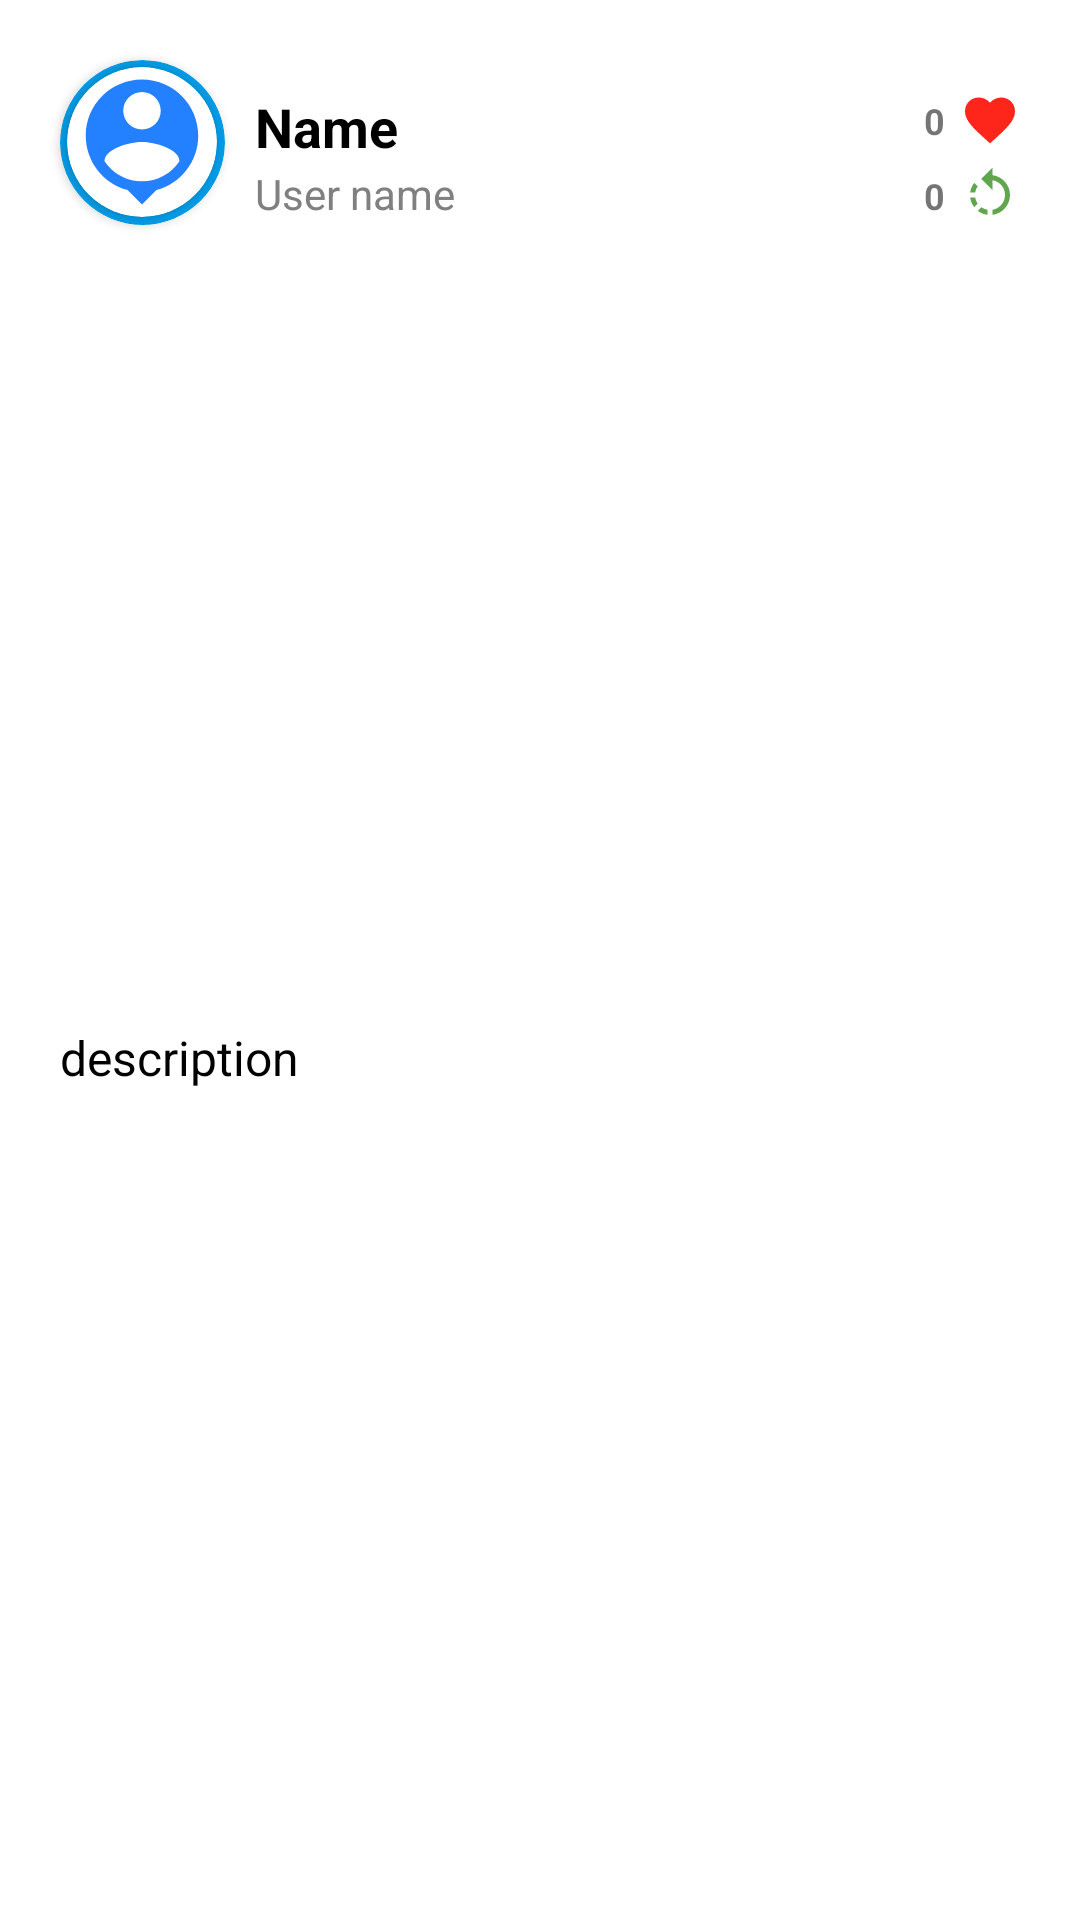

The Android layout XML behind this screen, and the referenced resources:
<!-- AndroidManifest.xml: application theme Theme.TweetsSearchApp -->
<!-- res/layout/tweet_item.xml -->
<?xml version="1.0" encoding="utf-8"?>
<androidx.constraintlayout.widget.ConstraintLayout xmlns:android="http://schemas.android.com/apk/res/android"
    android:layout_width="match_parent"
    android:layout_height="wrap_content"
    xmlns:app="http://schemas.android.com/apk/res-auto">

    <androidx.cardview.widget.CardView
        android:id="@+id/image_card"
        android:layout_width="55dp"
        android:layout_height="55dp"
        android:layout_marginStart="20dp"
        android:layout_marginTop="20dp"
        app:cardBackgroundColor="#039BE5"
        app:cardCornerRadius="125dp"
        app:layout_constraintStart_toStartOf="parent"
        app:layout_constraintTop_toTopOf="parent">

        <androidx.cardview.widget.CardView
            android:layout_width="50dp"
            android:layout_height="50dp"
            android:layout_gravity="center"
            app:cardCornerRadius="125dp">

            <ImageView
                android:id="@+id/image"
                android:layout_width="50dp"
                android:layout_height="50dp"
                android:scaleType="centerCrop"
                app:srcCompat="@drawable/icon_person" />

        </androidx.cardview.widget.CardView>

    </androidx.cardview.widget.CardView>

    <TextView
        android:id="@+id/name"
        android:layout_width="wrap_content"
        android:layout_height="wrap_content"
        android:layout_marginStart="10dp"
        android:layout_marginTop="10dp"
        android:text="Name"
        android:textSize="18dp"
        android:textStyle="bold"
        android:textColor="@color/black"
        app:layout_constraintStart_toEndOf="@id/image_card"
        app:layout_constraintTop_toTopOf="@id/image_card" />

    <TextView
        android:id="@+id/favorite_count"
        android:layout_width="wrap_content"
        android:layout_height="wrap_content"
        android:text="0"
        android:textSize="12dp"
        android:textStyle="bold"
        android:layout_marginEnd="5dp"
        app:layout_constraintEnd_toStartOf="@id/favorite_icon"
        app:layout_constraintTop_toTopOf="@id/favorite_icon"
        app:layout_constraintBottom_toBottomOf="@id/favorite_icon"/>

    <ImageView
        android:id="@+id/favorite_icon"
        android:layout_width="20dp"
        android:layout_height="20dp"
        android:scaleType="centerCrop"
        app:srcCompat="@drawable/icon_heart"
        app:layout_constraintEnd_toEndOf="parent"
        app:layout_constraintTop_toTopOf="parent"
        android:layout_marginTop="30dp"
        android:layout_marginEnd="20dp"/>

    <ImageView
        android:id="@+id/retweet_icon"
        android:layout_width="20dp"
        android:layout_height="20dp"
        android:scaleType="centerCrop"
        app:srcCompat="@drawable/icon_views"
        app:layout_constraintEnd_toEndOf="parent"
        app:layout_constraintTop_toBottomOf="@id/favorite_icon"
        android:layout_marginTop="5dp"
        android:layout_marginEnd="20dp"/>

    <TextView
        android:id="@+id/retweet_count"
        android:layout_width="wrap_content"
        android:layout_height="wrap_content"
        android:text="0"
        android:textSize="12dp"
        android:textStyle="bold"
        android:layout_marginEnd="5dp"
        app:layout_constraintEnd_toStartOf="@id/retweet_icon"
        app:layout_constraintTop_toTopOf="@id/retweet_icon"
        app:layout_constraintBottom_toBottomOf="@id/retweet_icon"/>

    <TextView
        android:id="@+id/user_name"
        android:layout_width="wrap_content"
        android:layout_height="wrap_content"
        android:layout_marginStart="10dp"
        android:layout_marginTop="35dp"
        android:text="User name"
        android:textSize="14dp"
        android:textColor="#808080"
        app:layout_constraintStart_toEndOf="@id/image_card"
        app:layout_constraintTop_toTopOf="@id/image_card" />

    <TextView
        android:id="@+id/description"
        android:layout_height="wrap_content"
        android:layout_width="match_parent"
        android:layout_marginStart="20dp"
        android:layout_marginTop="10dp"
        android:layout_marginEnd="20dp"
        android:layout_marginBottom="20dp"
        android:text="description"
        android:textSize="16dp"
        android:textColor="@color/black"
        app:layout_constraintStart_toStartOf="parent"
        app:layout_constraintEnd_toEndOf="parent"
        app:layout_constraintTop_toBottomOf="@id/image_card"
        app:layout_constraintBottom_toBottomOf="parent"/>

</androidx.constraintlayout.widget.ConstraintLayout>
<!-- resources referenced by this layout -->
<resources>
  <color name="black">#FF000000</color>
  <!-- drawable icon_heart (drawable) -->
  <vector xmlns:android="http://schemas.android.com/apk/res/android"
      android:width="24dp"
      android:height="24dp"
      android:viewportWidth="24.0"
      android:viewportHeight="24.0">
      <path
          android:fillColor="#FE251B"
          android:pathData="M12,21.35l-1.45,-1.32C5.4,15.36 2,12.28 2,8.5 2,5.42 4.42,3 7.5,3c1.74,0 3.41,0.81 4.5,2.09C13.09,3.81 14.76,3 16.5,3 19.58,3 22,5.42 22,8.5c0,3.78 -3.4,6.86 -8.55,11.54L12,21.35z"/>
  </vector>
  <!-- drawable icon_person (drawable) -->
  <vector android:height="24dp" android:tint="#2380FF"
      android:viewportHeight="24" android:viewportWidth="24"
      android:width="24dp" xmlns:android="http://schemas.android.com/apk/res/android">
      <path android:fillColor="@android:color/white" android:pathData="M12,2c-4.97,0 -9,4.03 -9,9 0,4.17 2.84,7.67 6.69,8.69L12,22l2.31,-2.31C18.16,18.67 21,15.17 21,11c0,-4.97 -4.03,-9 -9,-9zM12,4c1.66,0 3,1.34 3,3s-1.34,3 -3,3 -3,-1.34 -3,-3 1.34,-3 3,-3zM12,18.3c-2.5,0 -4.71,-1.28 -6,-3.22 0.03,-1.99 4,-3.08 6,-3.08 1.99,0 5.97,1.09 6,3.08 -1.29,1.94 -3.5,3.22 -6,3.22z"/>
  </vector>
  <!-- drawable icon_views (drawable) -->
  <vector android:height="24dp" android:tint="#61A64E"
      android:viewportHeight="24" android:viewportWidth="24"
      android:width="24dp" xmlns:android="http://schemas.android.com/apk/res/android">
      <path android:fillColor="@android:color/white" android:pathData="M7.11,8.53L5.7,7.11C4.8,8.27 4.24,9.61 4.07,11h2.02c0.14,-0.87 0.49,-1.72 1.02,-2.47zM6.09,13L4.07,13c0.17,1.39 0.72,2.73 1.62,3.89l1.41,-1.42c-0.52,-0.75 -0.87,-1.59 -1.01,-2.47zM7.1,18.32c1.16,0.9 2.51,1.44 3.9,1.61L11,17.9c-0.87,-0.15 -1.71,-0.49 -2.46,-1.03L7.1,18.32zM13,4.07L13,1L8.45,5.55 13,10L13,6.09c2.84,0.48 5,2.94 5,5.91s-2.16,5.43 -5,5.91v2.02c3.95,-0.49 7,-3.85 7,-7.93s-3.05,-7.44 -7,-7.93z"/>
  </vector>
  <style name="Theme.TweetsSearchApp" parent="Theme.MaterialComponents.Light.NoActionBar">
          
          <item name="colorPrimary">#039BE5</item>
          <item name="colorPrimaryVariant">#1E88E5</item>
          <item name="colorOnPrimary">@color/white</item>
          
          <item name="colorSecondary">@color/teal_200</item>
          <item name="colorSecondaryVariant">@color/teal_700</item>
          <item name="colorOnSecondary">@color/black</item>
          
          <item name="android:statusBarColor" tools:targetApi="l">?attr/colorPrimaryVariant</item>
          
      </style>
  <color name="white">#FFFFFFFF</color>
  <color name="teal_200">#FF03DAC5</color>
  <color name="teal_700">#FF018786</color>
</resources>
